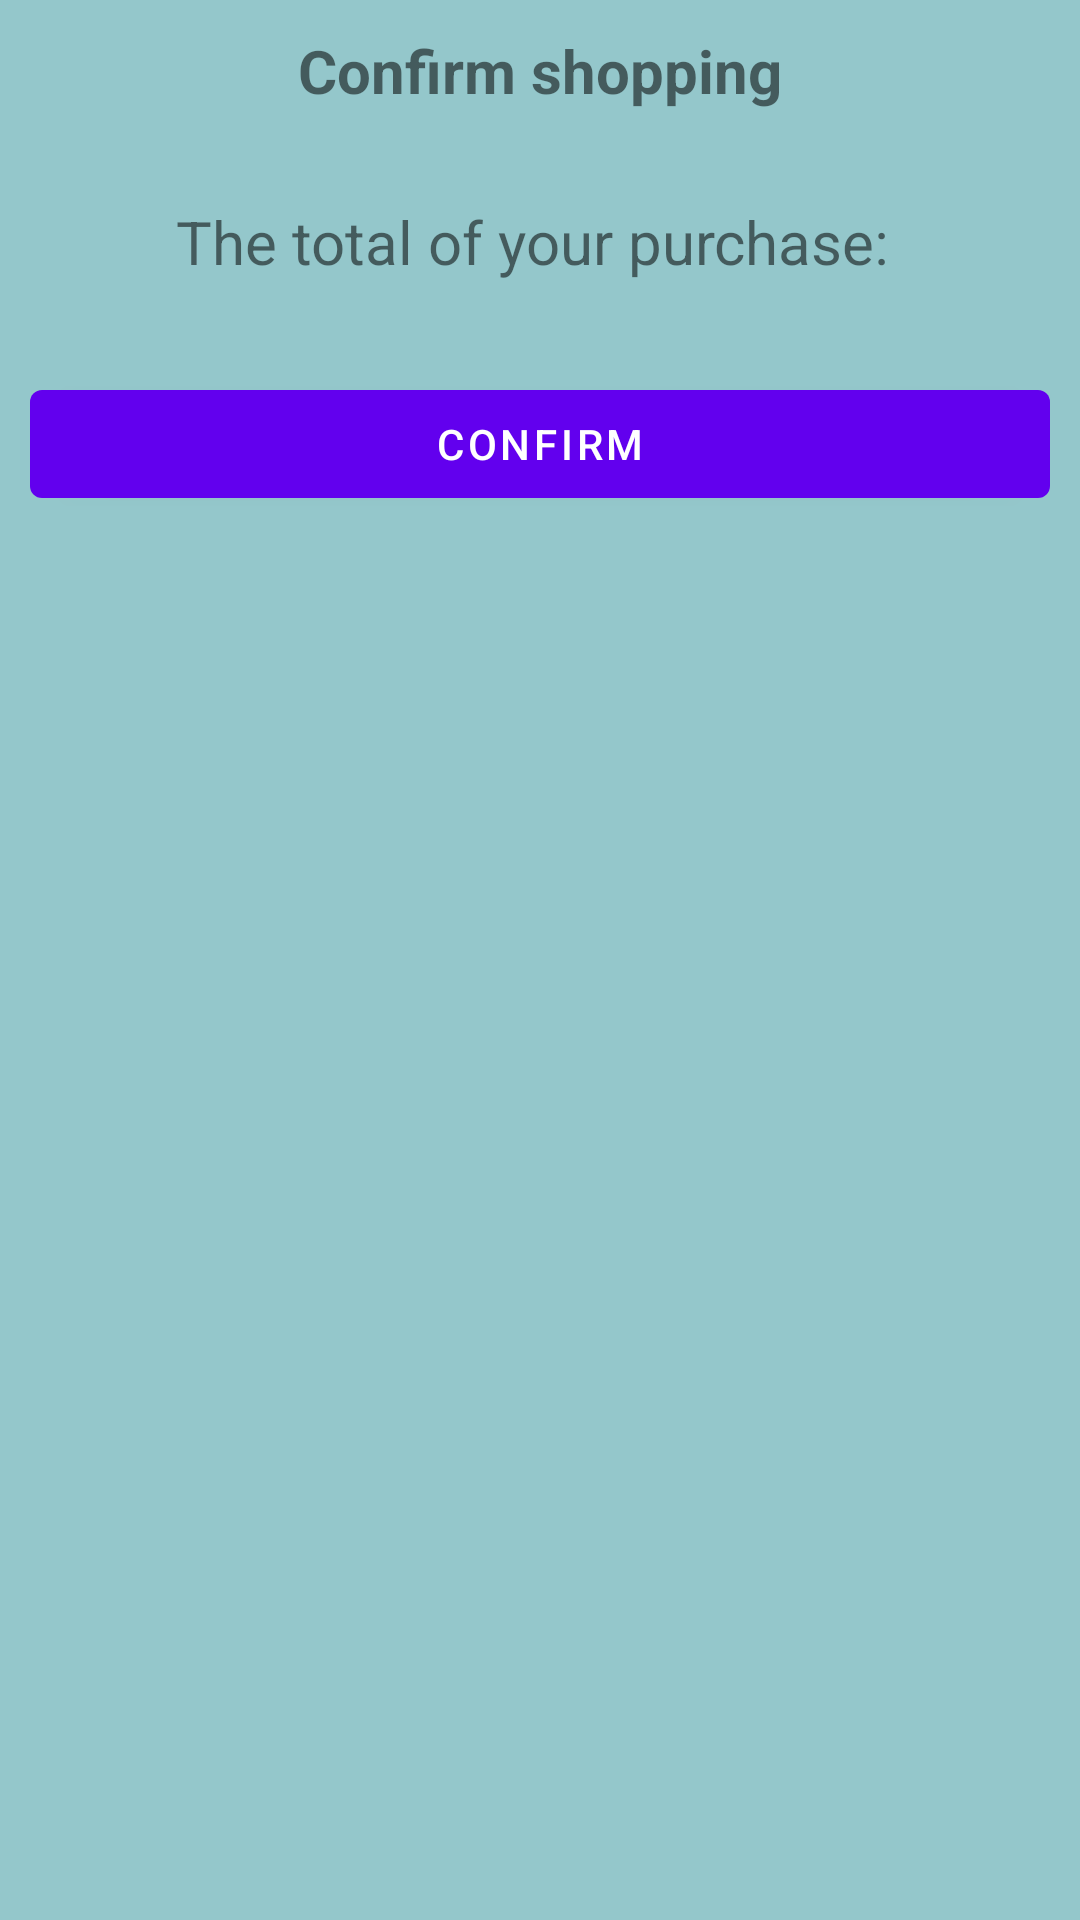

This screen was rendered from an Android layout file. Write that file and the resources it references.
<!-- AndroidManifest.xml: application theme Theme.PracticaFinalMoviles -->
<!-- res/layout/confirm_purchase.xml -->
<?xml version="1.0" encoding="utf-8"?>
<LinearLayout xmlns:android="http://schemas.android.com/apk/res/android"
    android:layout_width="match_parent"
    android:layout_height="match_parent"
    android:padding="10dp"
    android:orientation="vertical"
    android:background="#94C7CB">

    <TextView
        android:layout_width="match_parent"
        android:layout_height="wrap_content"
        android:text="Confirm shopping"
        android:textStyle="bold"
        android:gravity="center"
        android:textSize="20sp"/>

    <TextView
        android:id="@+id/price_text"
        android:layout_width="match_parent"
        android:layout_height="wrap_content"
        android:layout_marginTop="30dp"
        android:layout_marginBottom="30sp"
        android:text="The total of your purchase: "
        android:gravity="center"
        android:textSize="20sp"/>


    <Button
        android:id="@+id/pay_button"
        android:layout_width="match_parent"
        android:layout_height="wrap_content"
        android:text="confirm"
        />

</LinearLayout>
<!-- resources referenced by this layout -->
<resources>
  <style name="Theme.PracticaFinalMoviles" parent="Theme.MaterialComponents.DayNight.DarkActionBar">
          
          <item name="colorPrimary">@color/purple_500</item>
          <item name="colorPrimaryVariant">@color/purple_700</item>
          <item name="colorOnPrimary">@color/white</item>
          
          <item name="colorSecondary">@color/teal_200</item>
          <item name="colorSecondaryVariant">@color/teal_700</item>
          <item name="colorOnSecondary">@color/black</item>
          
          <item name="android:statusBarColor">?attr/colorPrimaryVariant</item>
          
      </style>
  <!-- not gathered from this repository: default colours our renderer supplied (Android Studio template values) -->
  <color name="purple_500">#FF6200EE</color>
  <color name="purple_700">#FF3700B3</color>
  <color name="teal_200">#FF03DAC5</color>
  <color name="teal_700">#FF018786</color>
  <color name="black">#FF000000</color>
  <color name="white">#FFFFFFFF</color>
</resources>
